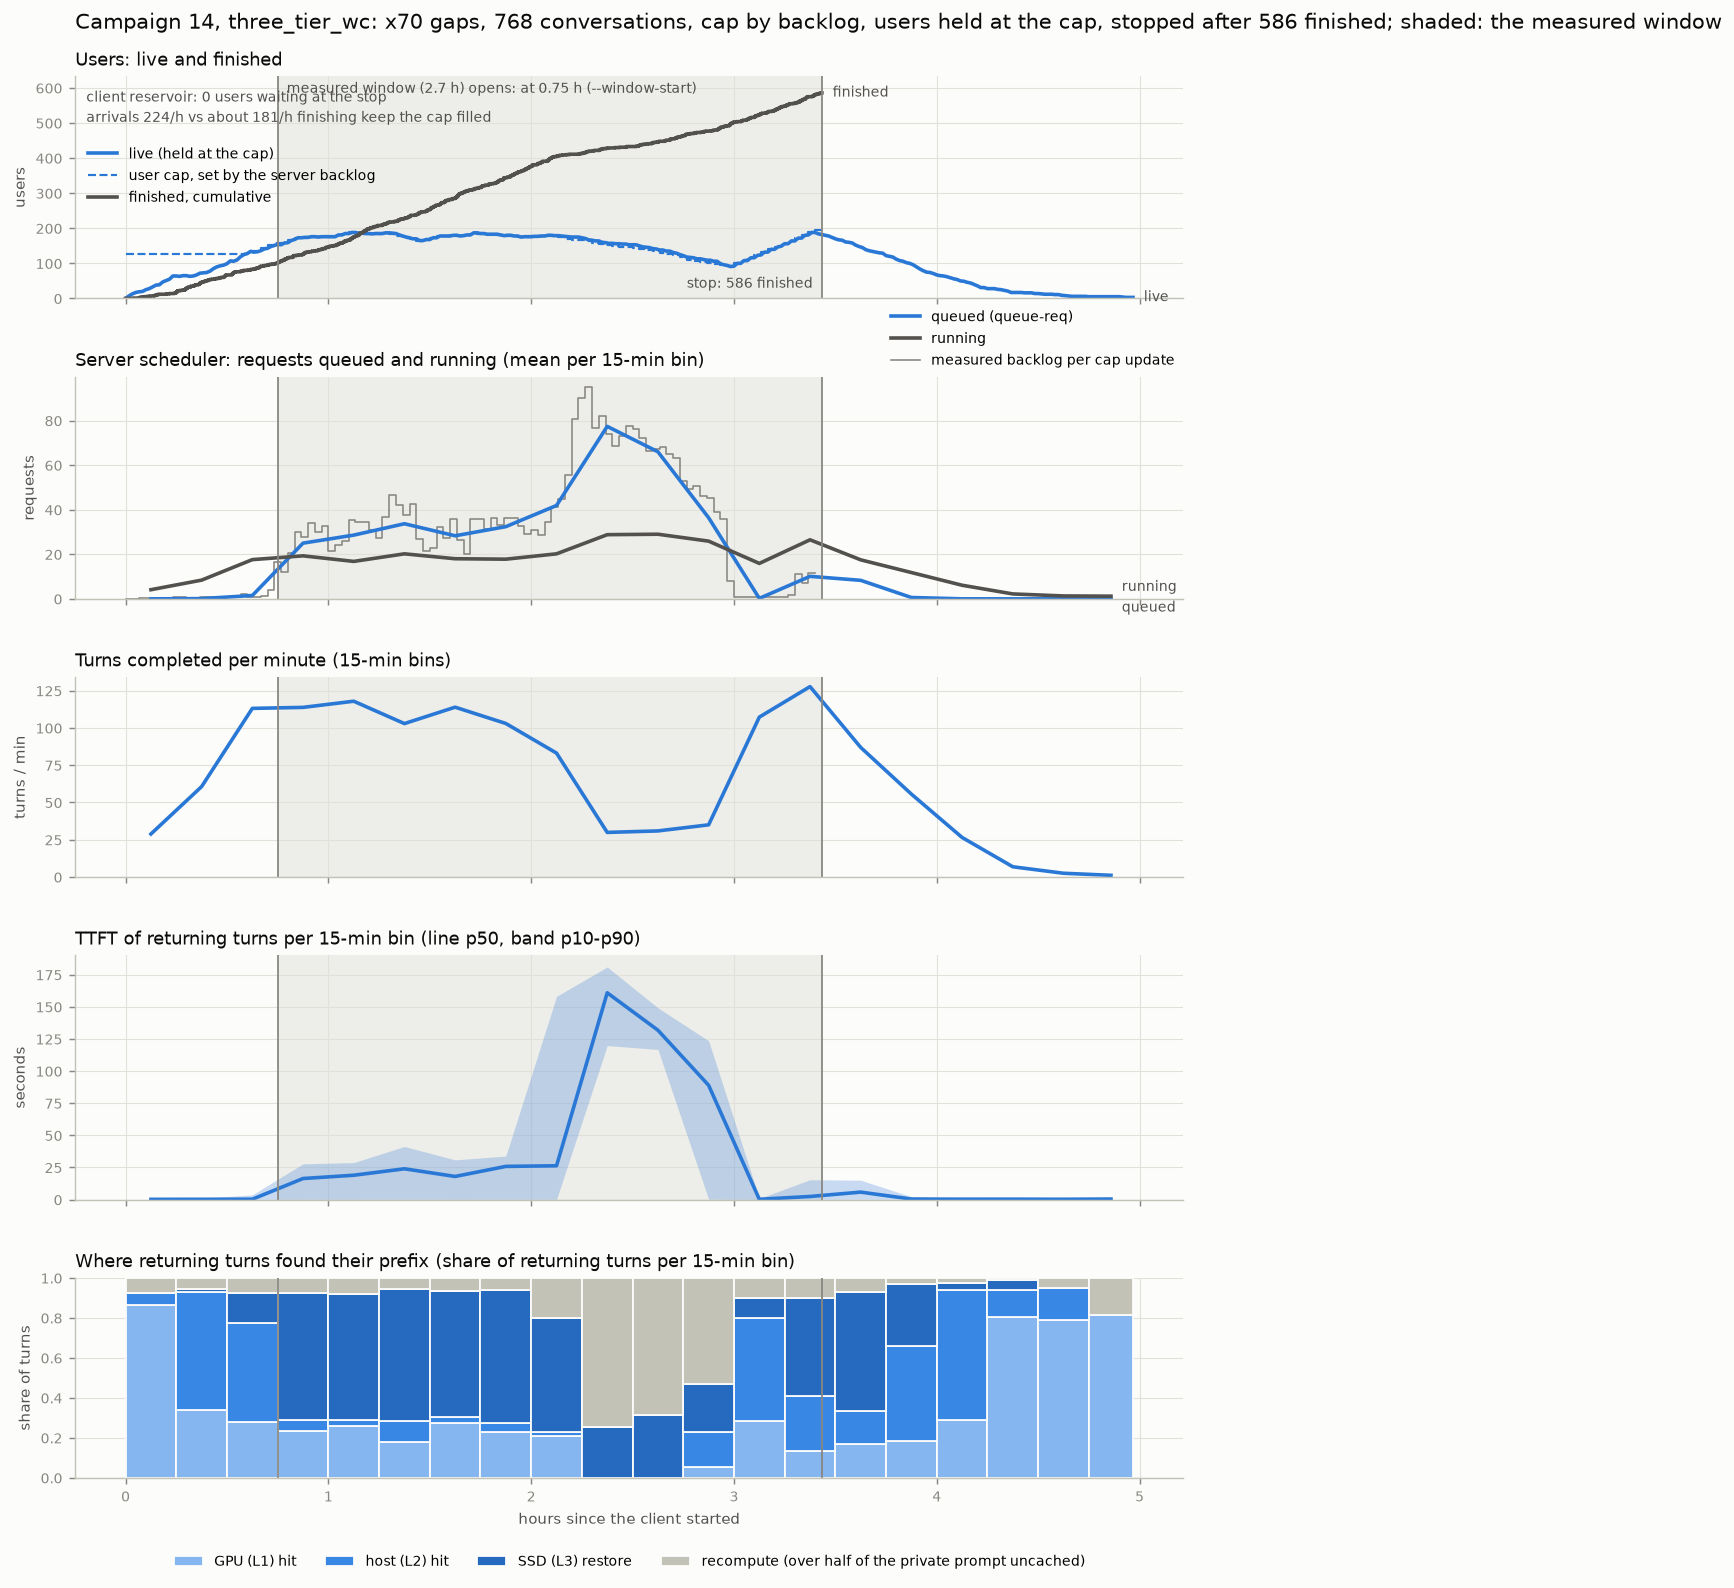

Data behind this chart, as committed beside it:
t_h, t_mid_h, live_at_end, waiting_at_end, finished_by_end, sched_queue_mean, sched_running_mean, turns_per_min, returning, ttft_p10, ttft_p50, ttft_p90, share_device, share_host, share_storage, share_recompute
0.0, 0.125, 64, 0, 17, 0.0, 4.1, 28.87, 370, 0.132, 0.212, 0.844, 0.8649, 0.0595, 0.0, 0.0757
0.25, 0.375, 99, 0, 67, 0.1, 8.4, 60.67, 828, 0.145, 0.242, 1.093, 0.3394, 0.5882, 0.0181, 0.0543
0.5, 0.625, 154, 0, 101, 1.5, 17.6, 113.1, 1625, 0.161, 0.315, 3.742, 0.2806, 0.4917, 0.1508, 0.0769
0.75, 0.875, 176, 25, 146, 25.0, 19.3, 113.8, 1647, 0.222, 16.41, 27.83, 0.235, 0.054, 0.6375, 0.0735
1.0, 1.125, 185, 45, 208, 28.6, 16.8, 117.9, 1704, 0.216, 18.97, 28.81, 0.2606, 0.0276, 0.6291, 0.0827
1.25, 1.375, 168, 101, 253, 33.7, 20.2, 102.9, 1503, 0.259, 23.98, 41.32, 0.181, 0.1038, 0.6613, 0.0539
1.5, 1.625, 185, 119, 316, 28.3, 18.0, 113.9, 1644, 0.213, 18.02, 30.91, 0.2743, 0.0322, 0.629, 0.0645
1.75, 1.875, 176, 164, 376, 32.4, 17.8, 103.0, 1495, 0.236, 25.84, 33.88, 0.2274, 0.0468, 0.6642, 0.0615
2.0, 2.125, 173, 182, 413, 41.9, 20.2, 83.13, 1283, 0.245, 26.32, 158.1, 0.2112, 0.0164, 0.5729, 0.1995
2.25, 2.375, 153, 182, 433, 77.4, 28.8, 29.93, 427, 119.8, 160.9, 181, 0.0, 0.0, 0.2553, 0.7447
2.5, 2.625, 122, 182, 464, 66.0, 29.0, 30.93, 441, 116.8, 131.8, 149.2, 0.0, 0.0, 0.3152, 0.6848
2.75, 2.875, 92, 174, 502, 36.4, 25.9, 35.0, 449, 0.326, 88.95, 123.6, 0.0535, 0.1759, 0.2405, 0.5301
3.0, 3.125, 156, 64, 548, 0.2, 15.9, 107.3, 1515, 0.142, 0.268, 0.943, 0.2838, 0.5162, 0.101, 0.099
3.25, 3.375, 170, 0, 598, 10.1, 26.5, 127.7, 1868, 0.211, 2.433, 15.46, 0.1317, 0.2778, 0.4914, 0.099
3.5, 3.625, 122, 0, 646, 8.3, 17.5, 86.93, 1289, 0.237, 5.837, 15.1, 0.1699, 0.1621, 0.5974, 0.0706
3.75, 3.875, 67, 0, 701, 0.6, 11.8, 55.6, 817, 0.236, 0.432, 2.282, 0.186, 0.4712, 0.3109, 0.0318
4.0, 4.125, 28, 0, 740, 0.0, 6.1, 26.53, 387, 0.231, 0.325, 0.647, 0.2894, 0.6486, 0.0388, 0.0233
4.25, 4.375, 14, 0, 754, 0.0, 2.2, 6.87, 103, 0.18, 0.34, 0.727, 0.8058, 0.1359, 0.0485, 0.0097
4.5, 4.625, 5, 0, 763, 0.0, 1.3, 2.53, 38, 0.124, 0.276, 0.568, 0.7895, 0.1579, 0.0, 0.0526
4.75, 4.859, 3, 0, 765, 0, 1.2, 1.15, 16, 0.093, 0.44, 0.671, 0.8125, 0.0, 0.0, 0.1875
